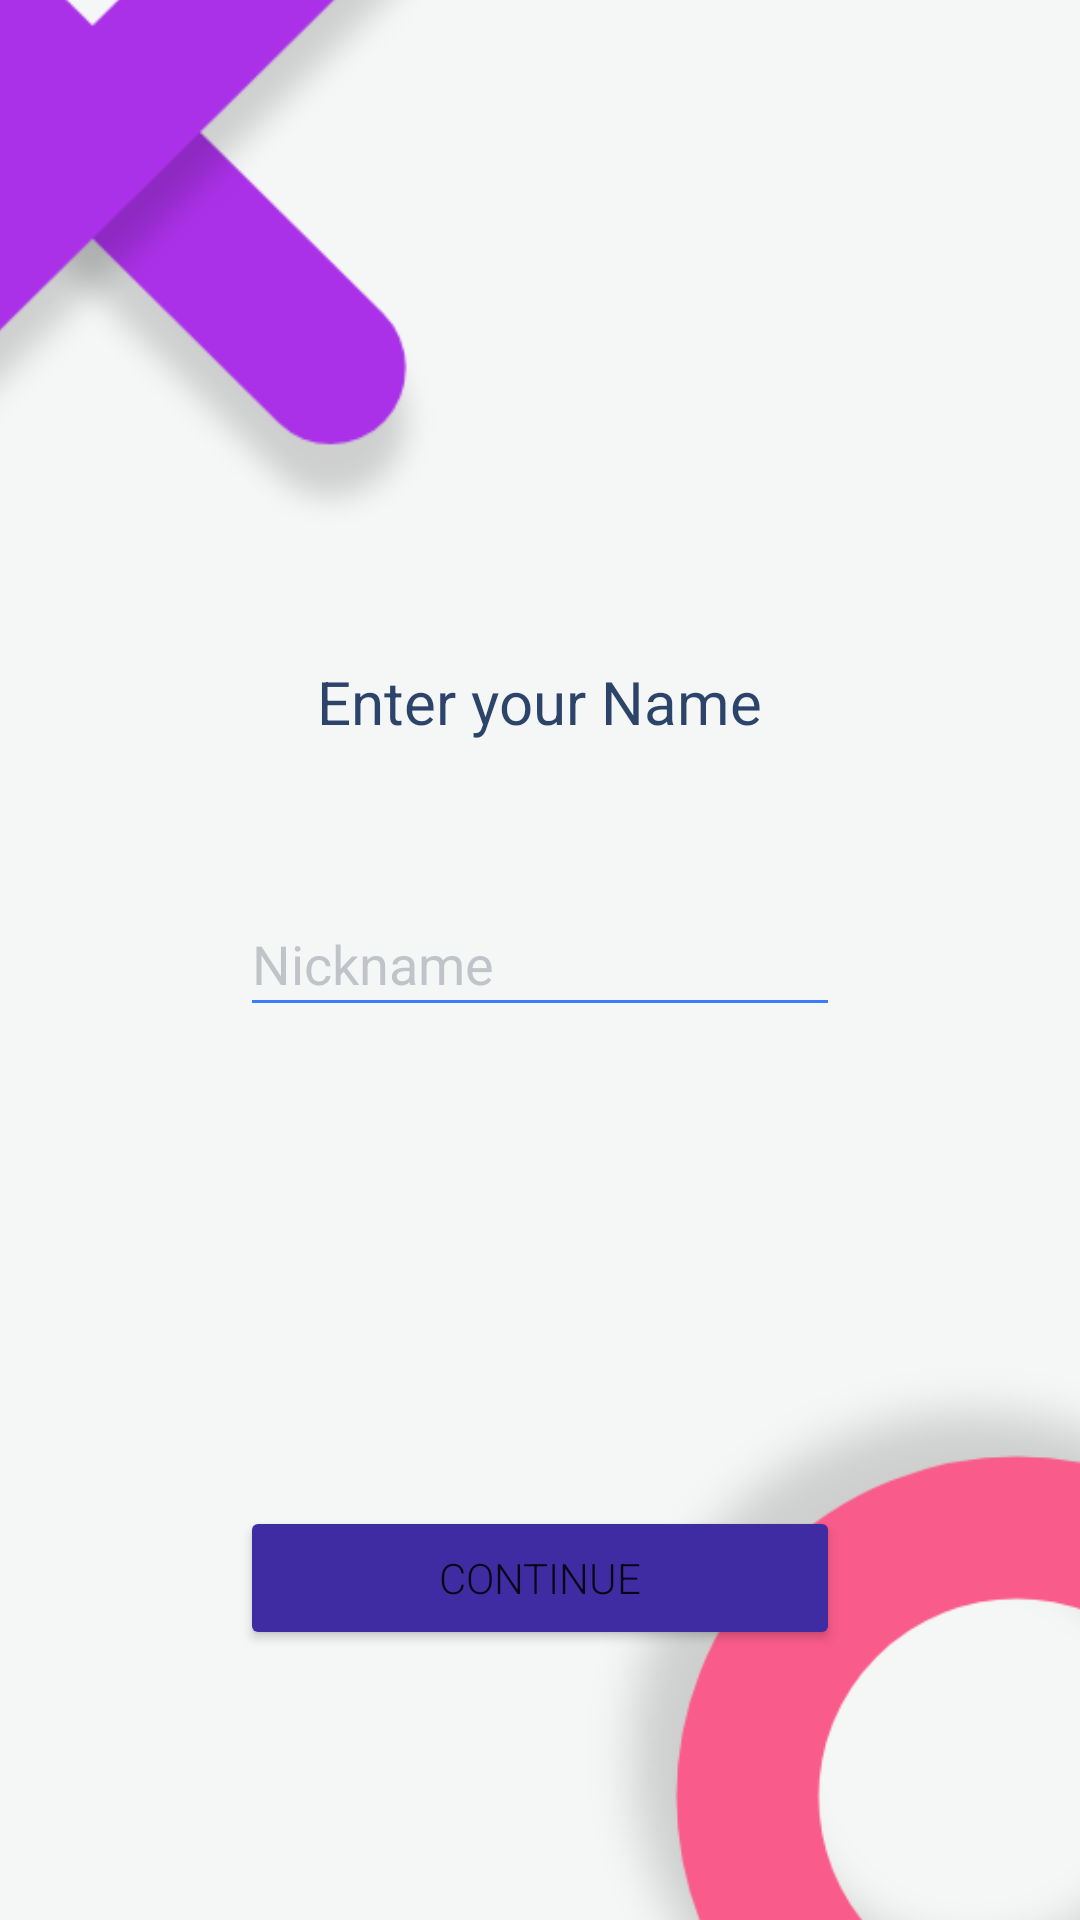

Produce the Android XML layout that renders to this screen, including the resource entries it uses.
<!-- AndroidManifest.xml: application theme Theme.My_Tic_Tac_Toe -->
<!-- res/layout/activity_name.xml -->
<?xml version="1.0" encoding="utf-8"?>
<RelativeLayout xmlns:android="http://schemas.android.com/apk/res/android"
    xmlns:app="http://schemas.android.com/apk/res-auto"
    xmlns:tools="http://schemas.android.com/tools"
    android:layout_width="match_parent"
    android:layout_height="match_parent"
    android:background="#F5F7F6"
    tools:context=".NameActivity">

    <TextView
        android:id="@+id/text4"
        android:layout_width="wrap_content"
        android:layout_height="wrap_content"
        android:layout_above="@+id/playeronewall2"
        android:layout_centerHorizontal="true"
        android:layout_marginBottom="50dp"
        android:text="Enter your Name"
        android:textColor="#DC0C2653"
        android:textSize="20sp"
        app:layout_constraintBottom_toBottomOf="parent"
        app:layout_constraintLeft_toLeftOf="parent"
        app:layout_constraintRight_toRightOf="parent"
        app:layout_constraintTop_toTopOf="parent" />

    <EditText
        android:id="@+id/playeronewall2"
        android:layout_width="200dp"
        android:layout_height="45dp"
        android:layout_centerInParent="true"
        android:layout_centerHorizontal="true"
        android:layout_centerVertical="true"
        android:backgroundTint="#3b7df8"
        android:hint="Nickname"
        android:maxLength="6"
        android:inputType="textPersonName|textCapWords"
        android:singleLine="true"
        android:textColor="#3b7df8"
        android:gravity="center_vertical"
        android:textColorHint="#6A777D88"/>

    <Button
        android:id="@+id/button2"
        android:layout_width="200dp"
        android:layout_height="wrap_content"
        android:layout_alignParentBottom="true"
        android:layout_centerHorizontal="true"
        android:backgroundTint="#3F2CA2"
        android:layout_marginBottom="90dp"
        android:fontFamily="sans-serif-light"
        android:text="Continue" />
    <ImageView
        android:layout_width="271dp"
        android:layout_height="271dp"
        android:background="@drawable/ellipse_1"
        android:layout_alignParentEnd="true"
        android:layout_alignParentBottom="true"
        android:layout_marginEnd="-100dp"
        android:layout_marginBottom="-80dp"
        />

    <ImageView
        android:layout_width="271dp"
        android:layout_height="271dp"
        android:background="@drawable/group_1"
        android:layout_alignParentStart="true"
        android:layout_alignParentTop="true"
        android:layout_marginStart="-100dp"
        android:layout_marginTop="-80dp"
        />

</RelativeLayout>
<!-- resources referenced by this layout -->
<resources>
  <!-- drawable ellipse_1: png bitmap (drawable, 33636 bytes) -->
  <!-- drawable group_1: png bitmap (drawable, 25134 bytes) -->
  <style name="Theme.My_Tic_Tac_Toe" parent="Theme.MaterialComponents.DayNight.DarkActionBar">
          
          <item name="colorPrimary">@color/purple_500</item>
          <item name="colorPrimaryVariant">@color/purple_700</item>
          <item name="colorOnPrimary">@color/white</item>
          
          <item name="colorSecondary">@color/teal_200</item>
          <item name="colorSecondaryVariant">@color/teal_700</item>
          <item name="colorOnSecondary">@color/black</item>
          
          <item name="android:statusBarColor" tools:targetApi="l">?attr/colorPrimaryVariant</item>
          
      </style>
  <!-- not gathered from this repository: default colours our renderer supplied (Android Studio template values) -->
  <color name="purple_500">#FF6200EE</color>
  <color name="purple_700">#FF3700B3</color>
  <color name="teal_200">#FF03DAC5</color>
  <color name="teal_700">#FF018786</color>
  <color name="black">#FF000000</color>
  <color name="white">#FFFFFFFF</color>
</resources>
